Run: headless pygame with SDL's dummy video driver; simulated clock (each Clock.tick advances the game by its frame time, no real sleeping); random seed 0; keys injected as events and as key.get_pressed() state; mouse plan: one left click at the window centre at the start of phase 2, then a move to the lower-right quarter at the start of phase 3.
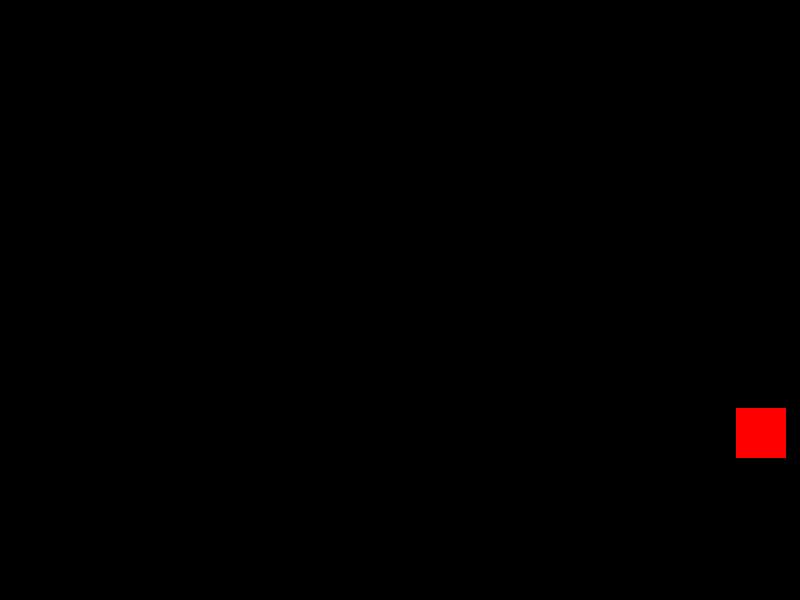
Frame 1 of 4 · flips 1–60 · no input
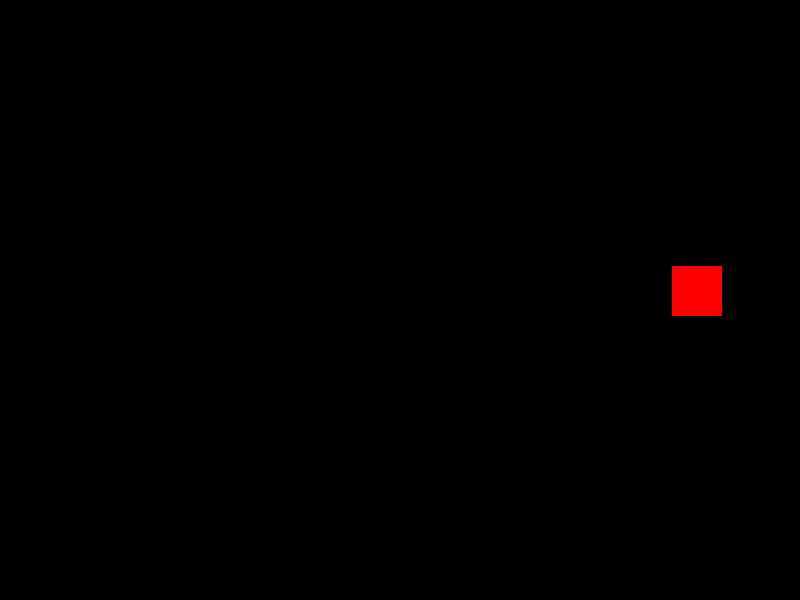
Frame 2 of 4 · flips 61–180 · clicked the window centre · tapped SPACE, RETURN · held RIGHT (→), D
Frame 3 of 4 · flips 181–300 · moved the mouse to the lower-right quarter · held DOWN (↓), S · screen unchanged from frame 2, image omitted
Frame 4 of 4 · flips 301–420 · held LEFT (←), A, UP (↑), W · screen unchanged from frame 3, image omitted

The pygame program that drew these frames:

import pygame
import random

# Variables
running = True
rect_visible = False
rect_x, rect_y = 0, 0
reaction_time = 0
start_time = 0

# Main
pygame.init()

# Set up the screen
WIDTH, HEIGHT = 800, 600
screen = pygame.display.set_mode((WIDTH, HEIGHT))
pygame.display.set_caption("Reaction Game")
clock = pygame.time.Clock()

while running :
  # Handle events
  for event in pygame.event.get() :
    if event.type == pygame.QUIT :
      running = False
    elif event.type == pygame.MOUSEBUTTONDOWN and rect_visible :
      reaction_time = pygame.time.get_ticks() - start_time
      print(f"Reaction time: {reaction_time} ms")
      rect_visible = False

  # logic
  screen.fill((0, 0, 0))

  if not rect_visible and random.random() < 0.05 :
    rect_visible = True
    rect_x = random.randint(0, WIDTH-50)
    rect_y = random.randint(0, HEIGHT-50)
    start_time = pygame.time.get_ticks()

  if rect_visible :
    pygame.draw.rect(screen, (255, 0, 0), (rect_x, rect_y, 50, 50))

  # Update screen
  # pygame.display.update()
  pygame.display.flip()
  clock.tick(60)

pygame.quit()
